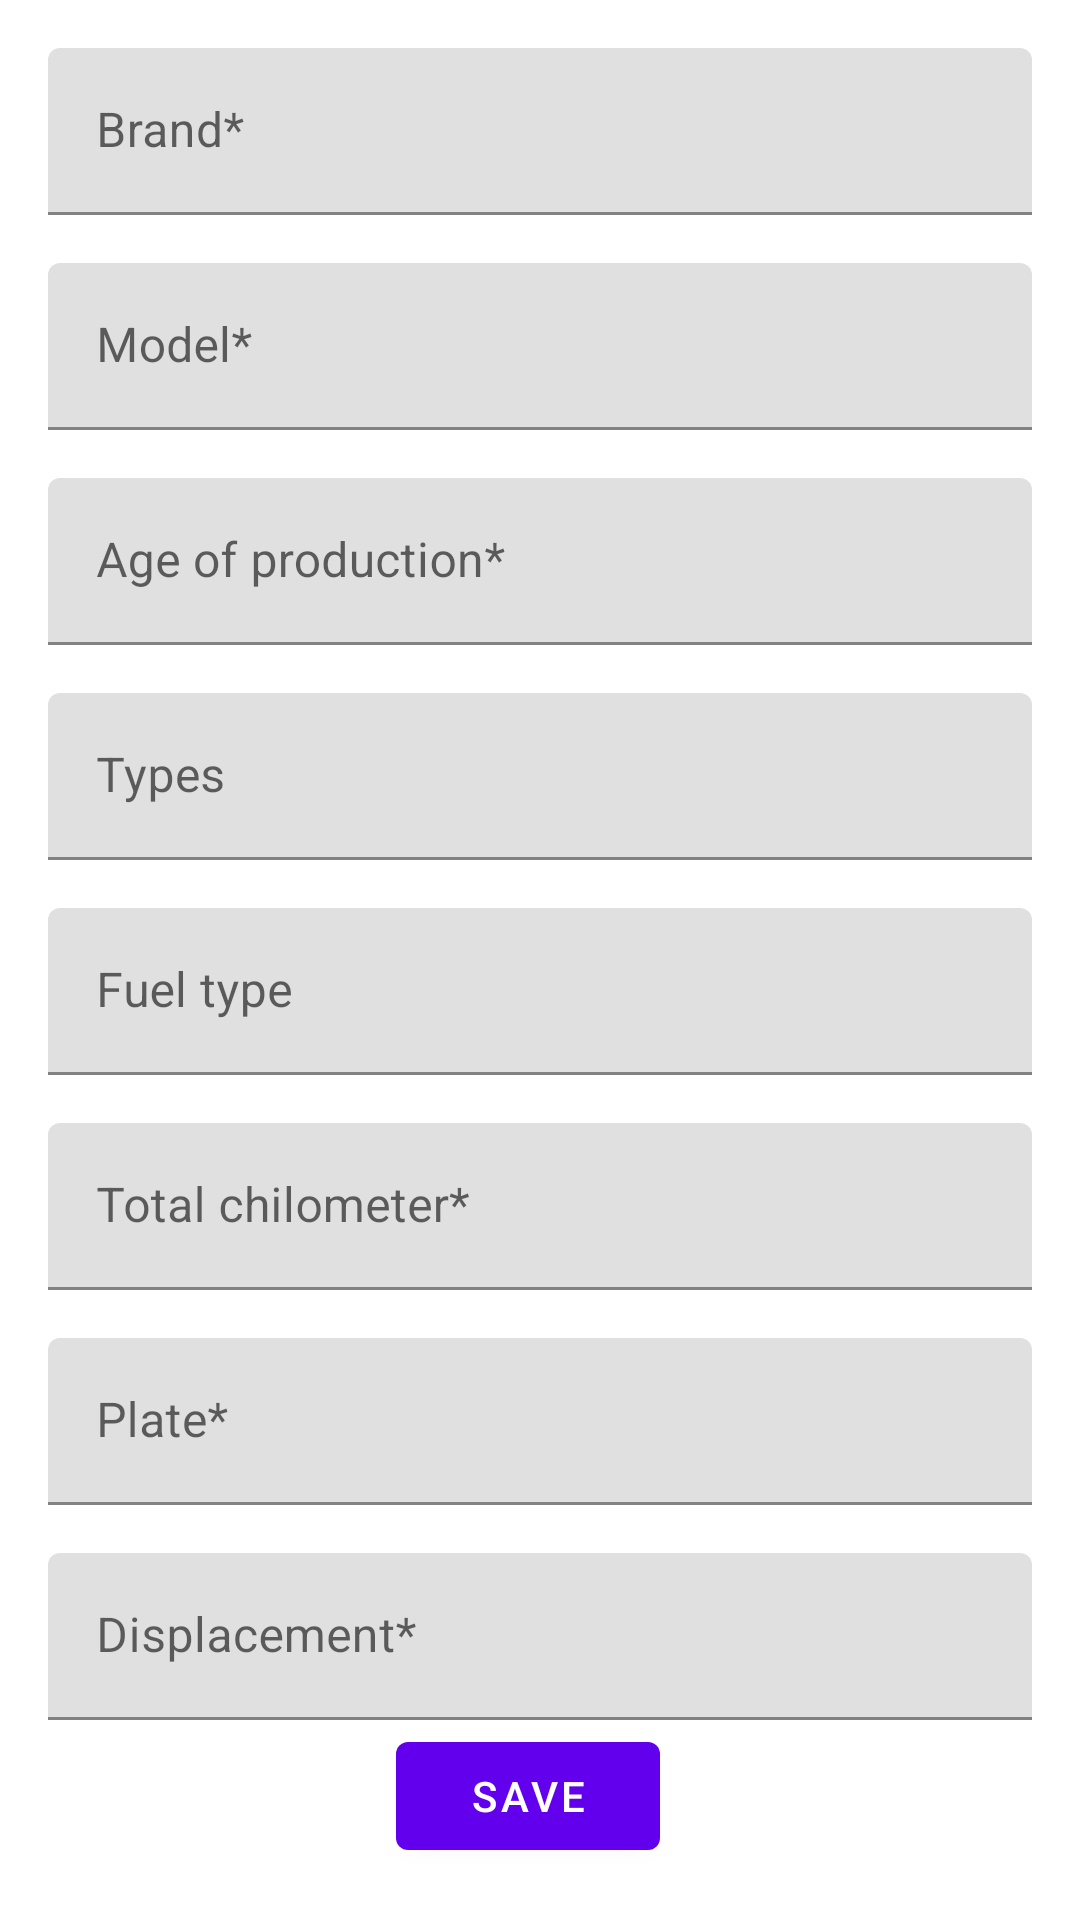

The Android layout XML behind this screen, and the referenced resources:
<!-- AndroidManifest.xml: application theme Theme.VehichlesList -->
<!-- res/layout/fragment_add_car.xml -->
<?xml version="1.0" encoding="utf-8"?>
<androidx.constraintlayout.widget.ConstraintLayout xmlns:android="http://schemas.android.com/apk/res/android"
    xmlns:app="http://schemas.android.com/apk/res-auto"
    xmlns:tools="http://schemas.android.com/tools"
    android:layout_width="match_parent"
    android:layout_height="match_parent"
    android:layout_margin="16dp"
    android:padding="16dp"
    tools:context=".ui.AddCarsFragment">

    <com.google.android.material.textfield.TextInputLayout
        android:id="@+id/name_label"
        android:layout_width="match_parent"
        android:layout_height="wrap_content"
        android:hint="@string/cars_name"
        app:layout_constraintStart_toStartOf="parent"
        app:layout_constraintTop_toTopOf="parent">

        <com.google.android.material.textfield.TextInputEditText
            android:id="@+id/name_input"
            android:layout_width="match_parent"
            android:layout_height="match_parent"
            android:inputType="textAutoComplete"
            android:singleLine="true" />

    </com.google.android.material.textfield.TextInputLayout>

    <com.google.android.material.textfield.TextInputLayout
        android:id="@+id/model_name"
        android:layout_width="match_parent"
        android:layout_height="wrap_content"
        android:layout_marginTop="16dp"
        android:hint="@string/cars_model"
        app:layout_constraintStart_toStartOf="parent"
        app:layout_constraintTop_toBottomOf="@id/name_label">

        <com.google.android.material.textfield.TextInputEditText
            android:id="@+id/model_input"
            android:layout_width="match_parent"
            android:layout_height="match_parent"
            android:inputType="textAutoComplete" />

    </com.google.android.material.textfield.TextInputLayout>

    <com.google.android.material.textfield.TextInputLayout
        android:id="@+id/age_label"
        android:layout_width="match_parent"
        android:layout_height="wrap_content"
        android:layout_marginTop="16dp"
        android:hint="@string/age"
        app:layout_constraintStart_toStartOf="parent"
        app:layout_constraintTop_toBottomOf="@id/model_name">

        <com.google.android.material.textfield.TextInputEditText
            android:id="@+id/age_input"
            android:layout_width="match_parent"
            android:layout_height="wrap_content"
            android:inputType="number"
            android:maxLines="4" />

    </com.google.android.material.textfield.TextInputLayout>

    <com.google.android.material.textfield.TextInputLayout
        android:id="@+id/type"
        android:layout_width="match_parent"
        android:layout_height="wrap_content"
        android:layout_marginTop="16dp"
        android:hint="@string/type_cars"
        app:layout_constraintStart_toStartOf="parent"
        app:layout_constraintTop_toBottomOf="@id/age_label">

        <com.google.android.material.textfield.TextInputEditText
            android:id="@+id/type_input"
            android:layout_width="match_parent"
            android:layout_height="wrap_content"
            android:inputType="textMultiLine"
            android:maxLines="4" />

    </com.google.android.material.textfield.TextInputLayout>

    <com.google.android.material.textfield.TextInputLayout
        android:id="@+id/fuel"
        android:layout_width="match_parent"
        android:layout_height="wrap_content"
        android:layout_marginTop="16dp"
        android:hint="@string/fuel"
        app:layout_constraintStart_toStartOf="parent"
        app:layout_constraintTop_toBottomOf="@id/type">

        <com.google.android.material.textfield.TextInputEditText
            android:id="@+id/fuel_input"
            android:layout_width="match_parent"
            android:layout_height="wrap_content"
            android:inputType="textMultiLine"
            android:maxLines="4" />

    </com.google.android.material.textfield.TextInputLayout>

    <com.google.android.material.textfield.TextInputLayout
        android:id="@+id/chilometer"
        android:layout_width="match_parent"
        android:layout_height="wrap_content"
        android:layout_marginTop="16dp"
        android:hint="@string/chilometer"
        app:layout_constraintStart_toStartOf="parent"
        app:layout_constraintTop_toBottomOf="@id/fuel">

        <com.google.android.material.textfield.TextInputEditText
            android:id="@+id/chilometer_input"
            android:layout_width="match_parent"
            android:layout_height="wrap_content"
            android:inputType="number"
            android:maxLines="4" />

    </com.google.android.material.textfield.TextInputLayout>

    <com.google.android.material.textfield.TextInputLayout
        android:id="@+id/license_plate"
        android:layout_width="match_parent"
        android:layout_height="wrap_content"
        android:layout_marginTop="16dp"
        android:hint="@string/license_plate"
        app:layout_constraintStart_toStartOf="parent"
        app:layout_constraintTop_toBottomOf="@id/chilometer">

        <com.google.android.material.textfield.TextInputEditText
            android:id="@+id/license_input"
            android:layout_width="match_parent"
            android:layout_height="wrap_content"
            android:inputType="textMultiLine"
            android:maxLines="4" />

    </com.google.android.material.textfield.TextInputLayout>

    <com.google.android.material.textfield.TextInputLayout
        android:id="@+id/displacement"
        android:layout_width="match_parent"
        android:layout_height="wrap_content"
        android:layout_marginTop="16dp"
        android:hint="@string/displacement"
        app:layout_constraintStart_toStartOf="parent"
        app:layout_constraintTop_toBottomOf="@id/license_plate">

        <com.google.android.material.textfield.TextInputEditText
            android:id="@+id/displacement_input"
            android:layout_width="match_parent"
            android:layout_height="wrap_content"
            android:inputType="number"
            android:maxLines="4" />

    </com.google.android.material.textfield.TextInputLayout>

    <LinearLayout
        android:layout_width="wrap_content"
        android:layout_height="wrap_content"
        android:gravity="center"
        android:orientation="horizontal"
        app:layout_constraintBottom_toBottomOf="parent"
        app:layout_constraintEnd_toEndOf="parent"
        app:layout_constraintStart_toStartOf="parent"
        app:layout_constraintTop_toBottomOf="@id/displacement">

        <com.google.android.material.button.MaterialButton
            android:id="@+id/save_btn"
            android:layout_width="wrap_content"
            android:layout_height="wrap_content"
            android:layout_marginEnd="8dp"
            android:text="@string/save" />

        <com.google.android.material.button.MaterialButton
            android:id="@+id/delete_btn"
            android:layout_width="wrap_content"
            android:layout_height="wrap_content"
            android:layout_marginStart="8dp"
            android:text="@string/delete"
            android:visibility="gone" />

    </LinearLayout>

</androidx.constraintlayout.widget.ConstraintLayout>
<!-- resources referenced by this layout -->
<resources>
  <string name="age">Age of production*</string>
  <string name="cars_model">Model*</string>
  <string name="cars_name">Brand*</string>
  <string name="chilometer">Total chilometer* </string>
  <string name="delete">Delete</string>
  <string name="displacement">Displacement* </string>
  <string name="fuel">Fuel type </string>
  <string name="license_plate">Plate* </string>
  <string name="save">Save</string>
  <string name="type_cars">Types</string>
  <style name="Theme.VehichlesList" parent="Theme.MaterialComponents.DayNight.DarkActionBar">
          
          <item name="colorPrimary">@color/purple_500</item>
          <item name="colorPrimaryVariant">@color/purple_700</item>
          <item name="colorOnPrimary">@color/white</item>
          
          <item name="colorSecondary">@color/teal_200</item>
          <item name="colorSecondaryVariant">@color/teal_700</item>
          <item name="colorOnSecondary">@color/black</item>
          
          <item name="android:statusBarColor">?attr/colorPrimaryVariant</item>
          
      </style>
  <!-- not gathered from this repository: default colours our renderer supplied (Android Studio template values) -->
  <color name="purple_500">#FF6200EE</color>
  <color name="purple_700">#FF3700B3</color>
  <color name="teal_200">#FF03DAC5</color>
  <color name="teal_700">#FF018786</color>
  <color name="black">#FF000000</color>
  <color name="white">#FFFFFFFF</color>
</resources>
